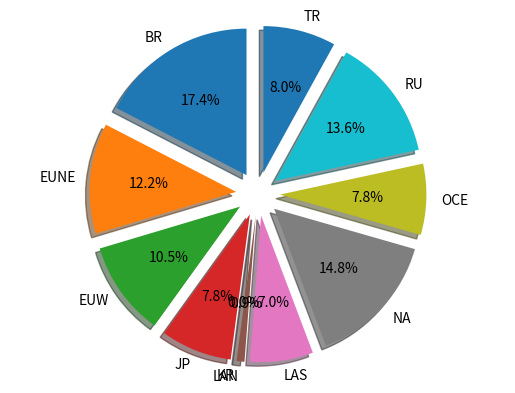

Reproduce this figure in Python. (Note: this script raises an exception after producing the figure.)
import matplotlib.pyplot as plt
import numpy as np

class Graph:
    def chall_by_server_world_pie(self, tab):
        name = ['BR', 'EUNE', 'EUW', 'JP', 'KR', 'LAN', 'LAS', 'NA', 'OCE', 'RU', 'TR']
        BR = int(tab[0])
        EUNE = int(tab[1])
        EUW = int(tab[2])
        JP = int(tab[3])
        KR = int(tab[4])
        LAN = int(tab[5])
        LAS = int(tab[6])
        NA = int(tab[7])
        OCE = int(tab[8])
        RU = int(tab[9])
        TR = int(tab[10])

        data = [BR, EUNE, EUW, JP, KR, LAN, LAS, NA, OCE, RU, TR]

        explode = (0.15, 0.15, 0.15, 0.15, 0.15, 0.15, 0.15, 0.15, 0.15, 0.15, 0.15)
        plt.pie(data, explode=explode, labels=name, autopct='%1.1f%%', startangle=90, shadow=True)
        plt.axis('equal')
        #plt.show()
        plt.savefig('static/chall_by_server_world_pie.png')



    def number_server_pie(self, tab):
        name = ['Challenger', 'GrandMaster', 'Master', 'Diamond', 'Platinum']
        Challenger = int(tab[0])
        GrandMaster = int(tab[1])
        Master = int(tab[2])
        Diamond = int(tab[3])
        Platinum = int(tab[4])

        data = [Challenger, GrandMaster, Master, Diamond, Platinum]

        explode = (0.15, 0.15, 0.15, 0.15, 0.15)
        plt.pie(data, explode=explode, labels=name, autopct='%1.1f%%', startangle=90, shadow=True)
        plt.axis('equal')
        #plt.show()
        plt.savefig('static/number_server_pie.png')

    def number_server_hist(self, tab):
        x = np.arange(5)
        plt.bar(x, height=[int(tab[0]), int(tab[1]), int(tab[2]), int(tab[3]), int(tab[4])])
        plt.xticks(x, ['Challenger', 'GrandMaster', 'Master', 'Diamond', 'Platinum'])
        #plt.show()
        plt.savefig('static/number_server_hist.png')


    def chall_by_server_world_hist(self, tab):
        x = np.arange(11)
        plt.bar(x, height=[int(tab[0]), int(tab[1]), int(tab[2]), int(tab[3]), int(tab[4]), int(tab[5]), int(tab[6]),
                           int(tab[7]), int(tab[8]), int(tab[9]), int(tab[10])])
        plt.xticks(x, ['BR', 'EUNE', 'EUW', 'JP', 'KR', 'LAN', 'LAS', 'NA', 'OCE', 'RU', 'TR'])
        #plt.show()
        plt.savefig('static/chall_by_server_world_hist.png')


if __name__ == '__main__':
    g = Graph()
    tab = ['100', '70', '60', '45', '0', '5', '40', '85', '45', '78', '46']
    g.chall_by_server_world_pie(tab)
